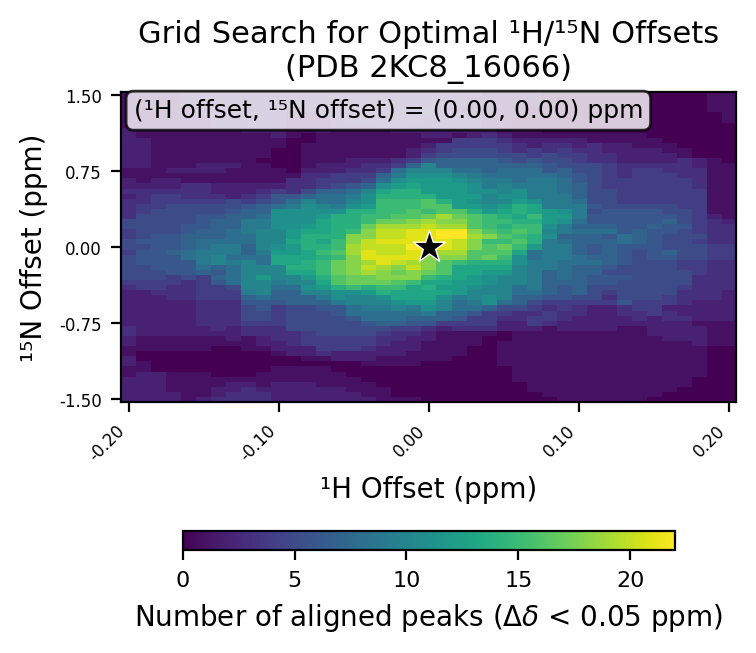

The table this chart was drawn from, first rows:
# h_min, -0.2
# h_max, 0.2
# h_step, 0.01
# n_min, -1.5
# n_max, 1.5
# n_step, 0.05
# cutoff, 0.05
h_values, -0.2, -0.19, -0.18, -0.17, -0.16, -0.15, -0.14, -0.13, -0.12, -0.11, -0.1, -0.09, -0.08, -0.07, -0.06, -0.05, -0.04, -0.03, -0.02, -0.01, 0.0, 0.01, 0.02
n_values, -1.5, -1.45, -1.4, -1.35, -1.3, -1.25, -1.2, -1.15, -1.1, -1.05, -1.0, -0.95, -0.9, -0.85, -0.8, -0.75, -0.7, -0.65, -0.6, -0.55, -0.5, -0.45, -0.4
-0.2, 2, 2, 2, 2, 2, 1, 1, 2, 2, 1, 1, 2, 2, 3, 3, 2, 2, 2, 2, 2, 2, 2, 3
-0.19, 2, 2, 2, 2, 2, 2, 1, 1, 0, 0, 1, 1, 1, 2, 2, 2, 2, 2, 2, 2, 2, 2, 4
-0.18, 2, 2, 2, 2, 2, 2, 0, 0, 0, 0, 1, 1, 1, 2, 2, 2, 2, 2, 2, 2, 2, 3, 4
-0.17, 2, 2, 1, 1, 1, 1, 0, 0, 0, 0, 1, 1, 1, 2, 2, 2, 2, 2, 2, 2, 3, 3, 3
-0.16, 1, 1, 1, 1, 1, 1, 0, 0, 0, 0, 1, 1, 1, 2, 2, 2, 2, 2, 2, 2, 3, 3, 3
-0.15, 2, 1, 1, 1, 1, 1, 0, 0, 0, 0, 1, 1, 1, 2, 2, 3, 3, 3, 3, 3, 4, 4, 4
-0.14, 3, 2, 2, 1, 1, 0, 0, 0, 0, 0, 0, 1, 1, 2, 3, 3, 3, 3, 3, 3, 4, 4, 4
-0.13, 3, 3, 2, 2, 1, 0, 0, 0, 0, 0, 0, 1, 2, 2, 2, 3, 3, 3, 3, 3, 4, 4, 5
-0.12, 3, 3, 3, 2, 1, 0, 0, 0, 0, 0, 1, 1, 1, 3, 3, 4, 5, 5, 5, 6, 7, 9, 10
-0.11, 3, 3, 2, 1, 1, 1, 0, 0, 0, 0, 1, 2, 2, 3, 3, 4, 5, 5, 6, 6, 8, 10, 10
-0.1, 2, 2, 2, 2, 1, 1, 1, 0, 0, 1, 2, 2, 3, 3, 3, 4, 4, 4, 4, 6, 7, 7, 8
-0.09, 2, 2, 2, 2, 1, 1, 1, 0, 0, 2, 2, 3, 3, 3, 5, 5, 5, 5, 5, 7, 7, 7, 8
-0.08, 2, 2, 2, 2, 1, 1, 1, 0, 1, 2, 2, 4, 4, 4, 5, 5, 5, 5, 5, 7, 7, 10, 11
-0.07, 2, 2, 2, 1, 1, 1, 1, 0, 1, 3, 4, 4, 4, 5, 5, 5, 5, 5, 6, 7, 9, 10, 12
-0.06, 2, 2, 2, 1, 1, 1, 0, 0, 2, 2, 4, 4, 4, 5, 5, 5, 5, 6, 6, 9, 11, 11, 14
-0.05, 2, 2, 1, 1, 1, 0, 0, 0, 2, 2, 4, 4, 4, 5, 5, 5, 6, 8, 8, 10, 10, 11, 15
-0.04, 2, 1, 1, 1, 0, 0, 0, 1, 2, 2, 3, 4, 4, 5, 5, 6, 8, 8, 9, 10, 10, 12, 14
-0.03, 1, 1, 1, 0, 0, 0, 0, 1, 1, 2, 2, 3, 3, 4, 5, 7, 8, 8, 9, 10, 11, 14, 15
-0.02, 1, 0, 0, 0, 0, 0, 0, 1, 1, 2, 2, 2, 3, 3, 4, 7, 8, 8, 10, 11, 13, 13, 15
-0.01, 1, 0, 0, 0, 0, 0, 0, 1, 1, 1, 2, 2, 2, 3, 4, 6, 7, 8, 9, 12, 13, 13, 13
0.0, 0, 0, 0, 0, 0, 0, 0, 0, 1, 1, 1, 1, 2, 2, 3, 6, 7, 9, 11, 12, 13, 13, 14
0.01, 0, 0, 0, 0, 0, 0, 0, 0, 1, 1, 1, 1, 1, 1, 2, 4, 7, 7, 10, 10, 11, 13, 12
0.02, 0, 0, 0, 0, 0, 0, 0, 0, 0, 1, 1, 1, 1, 1, 3, 4, 6, 7, 8, 8, 9, 12, 12
0.03, 0, 0, 0, 0, 0, 0, 0, 0, 0, 0, 0, 1, 1, 1, 3, 4, 4, 6, 8, 9, 10, 10, 11
0.04, 0, 0, 0, 0, 0, 0, 0, 0, 0, 0, 0, 0, 0, 1, 3, 4, 4, 4, 7, 11, 11, 10, 10
0.05, 0, 0, 0, 0, 0, 0, 0, 1, 1, 1, 1, 1, 0, 0, 2, 2, 3, 4, 5, 8, 10, 10, 10
0.06, 0, 0, 0, 0, 1, 1, 1, 1, 1, 1, 1, 1, 1, 1, 2, 2, 3, 3, 5, 7, 7, 8, 8
0.07, 0, 0, 1, 1, 1, 1, 1, 1, 1, 1, 1, 1, 1, 1, 2, 4, 4, 3, 4, 5, 7, 8, 9
0.08, 0, 1, 1, 1, 1, 1, 1, 1, 1, 1, 1, 1, 1, 1, 1, 3, 4, 4, 3, 4, 6, 7, 7
0.09, 1, 1, 1, 1, 1, 1, 1, 1, 1, 1, 1, 1, 1, 1, 2, 2, 3, 3, 4, 4, 6, 6, 6
0.1, 1, 1, 1, 1, 1, 1, 1, 1, 1, 1, 1, 1, 1, 1, 2, 2, 2, 3, 3, 4, 5, 7, 7
0.11, 1, 1, 1, 1, 1, 1, 1, 1, 1, 1, 1, 1, 1, 1, 2, 2, 2, 2, 2, 4, 5, 5, 5
0.12, 1, 1, 1, 1, 1, 1, 1, 1, 1, 1, 1, 1, 1, 1, 2, 2, 2, 2, 2, 4, 3, 4, 5
0.13, 1, 1, 1, 1, 1, 1, 1, 1, 1, 1, 1, 1, 1, 1, 1, 2, 2, 3, 3, 6, 5, 5, 5
0.14, 1, 1, 1, 1, 1, 1, 1, 1, 1, 1, 1, 1, 1, 1, 1, 2, 3, 3, 4, 4, 5, 5, 5
0.15, 0, 1, 1, 1, 1, 1, 1, 1, 1, 1, 1, 1, 1, 2, 2, 2, 2, 4, 4, 4, 5, 5, 5
0.16, 0, 0, 1, 1, 1, 1, 1, 1, 1, 1, 1, 1, 2, 2, 2, 2, 3, 3, 2, 4, 4, 5, 5
0.17, 0, 0, 0, 1, 1, 1, 1, 1, 1, 1, 1, 1, 2, 2, 2, 2, 3, 2, 2, 3, 3, 3, 4
0.18, 0, 0, 0, 0, 0, 1, 1, 1, 1, 1, 1, 2, 2, 2, 2, 1, 2, 2, 2, 2, 3, 3, 3
0.19, 0, 0, 0, 0, 0, 0, 0, 0, 0, 0, 0, 1, 1, 1, 1, 1, 2, 2, 2, 2, 3, 3, 3
0.2, 0, 0, 0, 0, 0, 0, 0, 0, 0, 0, 0, 1, 1, 1, 1, 1, 2, 2, 2, 2, 2, 2, 3
best_n_offset, 0.0
best_h_offset, 0.0
best_count, 22
